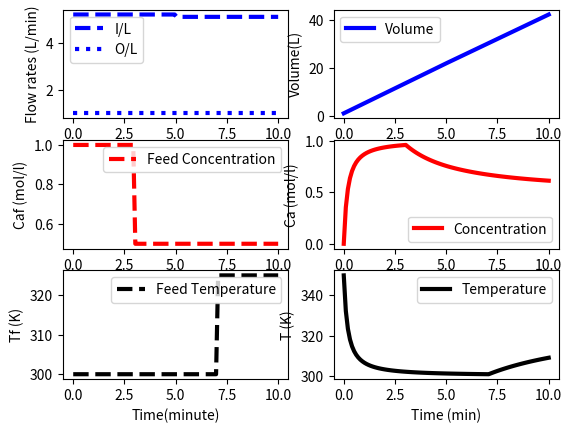

Source code (Python):
#In this code, we are solving a CSTR reactor problem. Follow the comments to know the details.
#lets begin!
#first_import libraries. 
import numpy as np
import matplotlib.pyplot as plt
from scipy.integrate import odeint


# then define mixing model of CSTR
def reactor(x, t, q, qf, Caf, Tf):
    # Inputs= (4):
    # qf= I/L VFR (L/min)
    # q= O/L VFR (L/min)
    # Caf= Feed conc. (mol/L)
    # Tf= Feed temp (K)

    # States (3):
    # Volume (L)
    V = x[0]
    # Conc. of A (mol/L)
    Ca = x[1]
    # Temp (K)
    T = x[2]

    # Parameters
    # Reactions
    rA = 0.0

    # Mass Balance volume derivation
    dVdt = qf - q

    # Species balance: concentration derivation
    # Chain rule: d(V*Ca)/dt= Ca * dV/dt+ V* dCa/dt
    dCadt = (qf * Caf - q * Ca) / V - rA - (Ca * dVdt / V)

    # Energy balance temperature derivative
    # Chain rule: d(V*T)/dt =T * dV/dt + V + dT/dt
    dTdt = (qf * Tf - q * T) / V - (T * dVdt / V)

    # Return derivatives
    return [dVdt, dCadt, dTdt]


# Initial Conditions for the States 
#(For a certain CSTR question, assume following initial condtions)
V0 = 1.0  # in liter
Ca0 = 0.0  # mol/L
T0 = 350  # in K
y0 = [V0, Ca0, T0]

# Time intervals (min)
t = np.linspace(0, 10, 100)

# I/L VFR (L/min)
qf = np.ones(len(t)) * 5.2
qf[50:] = 5.1

# O/L VFR (L/min)
q = np.ones(len(t)) * 1.0

# Feed conc (mol/L)
Caf = np.ones(len(t)) * 1.0
Caf[30:] = 0.5

# Feed temp (K)
Tf = np.ones(len(t)) * 300.0
Tf[70:] = 325.0

# Storage for results
V = np.ones(len(t)) * V0
Ca = np.ones(len(t)) * Ca0
T = np.ones(len(t)) * T0

# loop through each time step
for i in range(len(t) - 1):
    # Simulate
    inputs = (q[i], qf[i], Caf[i], Tf[i])
    ts = [t[i], t[i + 1]]
    y = odeint(reactor, y0, ts, args=inputs)
    # store results
    V[i + 1] = y[-1][0]
    Ca[i + 1] = y[-1][1]
    T[i + 1] = y[-1][2]
    # Adjust intial conditon for the next loop
    y0 = y[-1]

# Construct results and save data file
data = np.vstack((t, qf, q, Tf, Caf, V, Ca, T))  # Vertical stack
data = data.T  # transpose data
np.savetxt('data.txt', data, delimiter=',')

# Plot the inputs and results
plt.figure()

# feed flowrate data plot
plt.subplot(3, 2, 1)
plt.plot(t, qf, 'b--', linewidth=3)
plt.plot(t, q, 'b:', linewidth=3)
plt.ylabel("Flow rates (L/min)")
plt.legend(['I/L', 'O/L'], loc='best')

# Concentration feed flowrate data plot
plt.subplot(3, 2, 3)
plt.plot(t, Caf, 'r--', linewidth=3)
plt.ylabel('Caf (mol/l)')
plt.legend(['Feed Concentration'], loc='best')

# Temperature feed data plot
plt.subplot(3, 2, 5)
plt.plot(t, Tf, 'k--', linewidth=3)
plt.ylabel('Tf (K)')
plt.legend(['Feed Temperature'], loc='best')
plt.xlabel('Time(minute)')

# Volume data plot
plt.subplot(3, 2, 2)
plt.plot(t, V, 'b-', linewidth=3)
plt.ylabel('Volume(L)')
plt.legend(['Volume'], loc='best')

# Concentration outlet data plot
plt.subplot(3, 2, 4)
plt.plot(t, Ca, 'r-', linewidth=3)
plt.ylabel('Ca (mol/l)')
plt.legend(['Concentration'], loc='best')

# Temperature outlet data plot
plt.subplot(3, 2, 6)
plt.plot(t, T, 'k-', linewidth=3)
plt.ylabel('T (K)')
plt.legend(['Temperature'], loc='best')
plt.xlabel('Time (min)')

plt.show()

